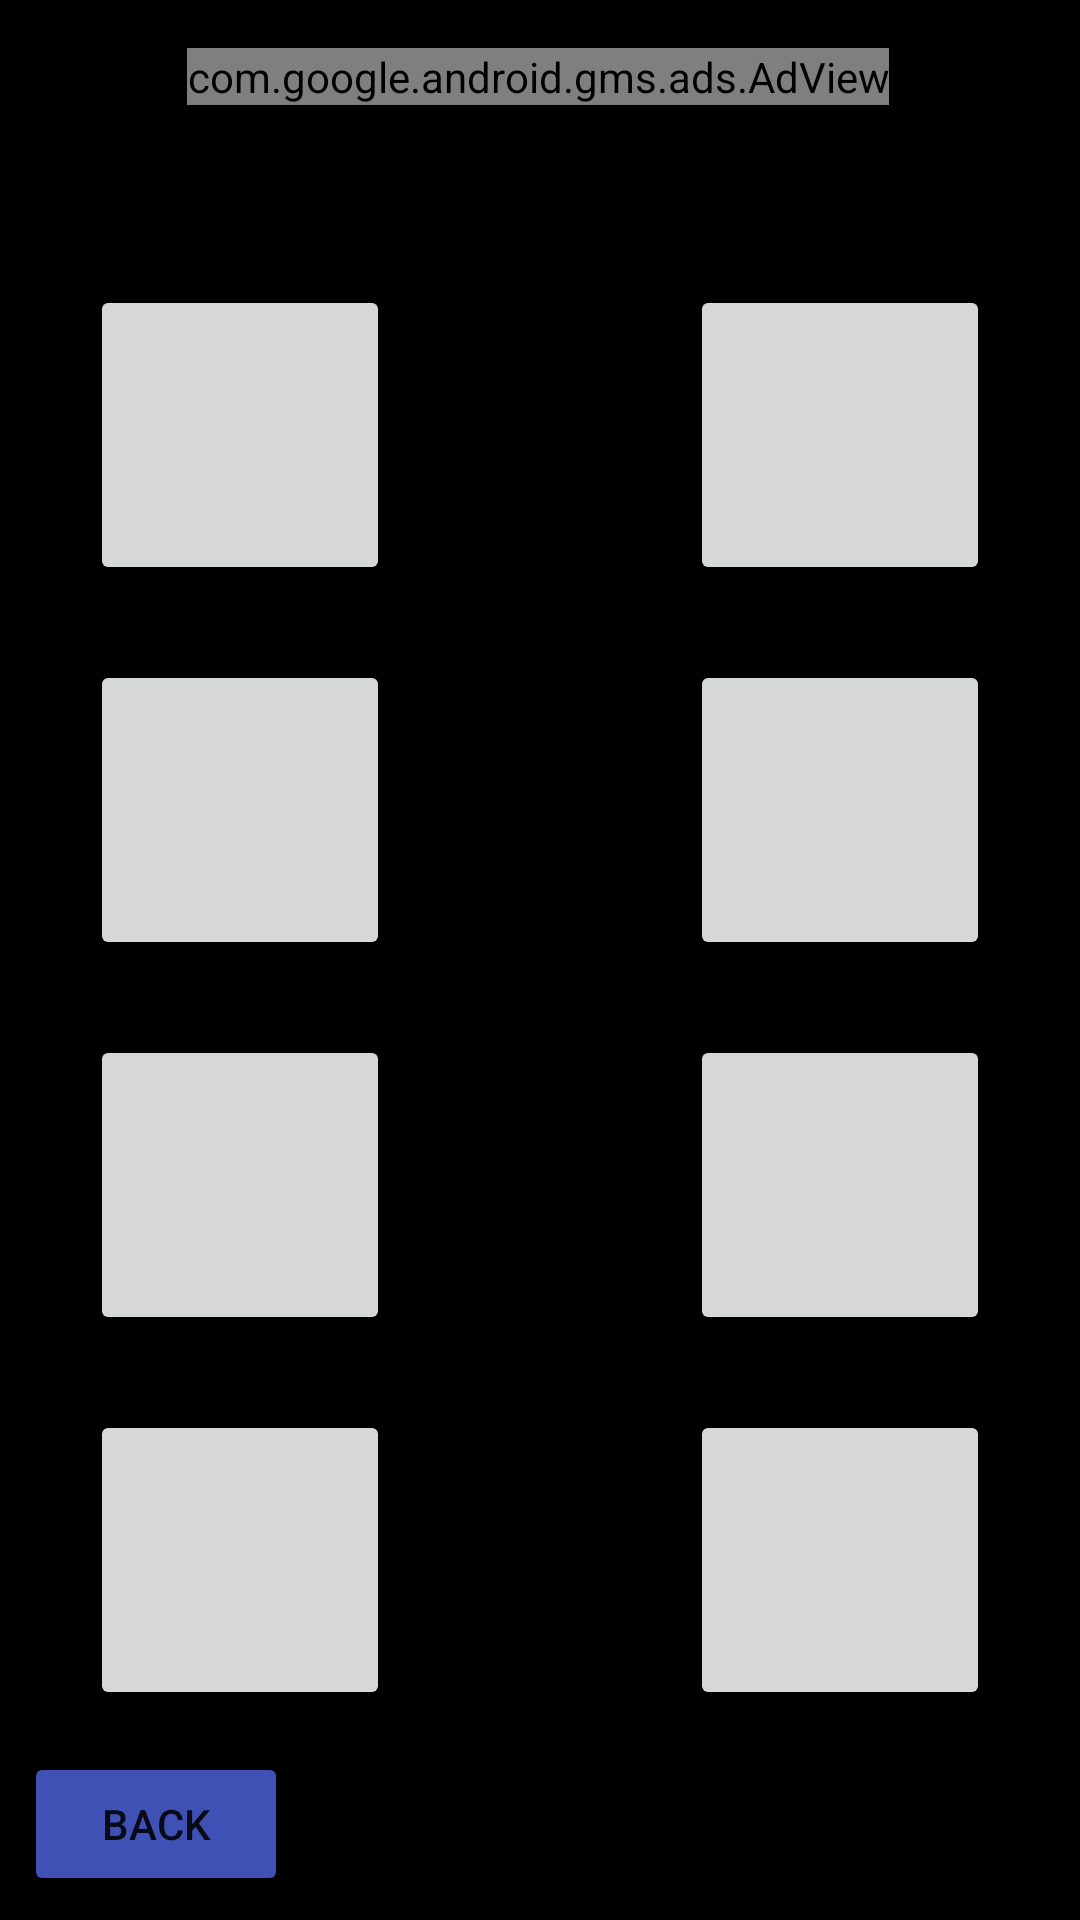

This screen was rendered from an Android layout file. Write that file and the resources it references.
<!-- AndroidManifest.xml: application theme Theme.GameApp -->
<!-- res/layout/activity_memory_game.xml -->
<?xml version="1.0" encoding="utf-8"?>
<androidx.constraintlayout.widget.ConstraintLayout xmlns:android="http://schemas.android.com/apk/res/android"
    xmlns:app="http://schemas.android.com/apk/res-auto"
    xmlns:tools="http://schemas.android.com/tools"
    android:layout_width="match_parent"
    android:layout_height="match_parent"
    android:background="#000000"
    tools:context=".model.MemoryGame">
    <Button
        android:id="@+id/btn_back"
        android:layout_width="wrap_content"
        android:layout_height="wrap_content"
        android:layout_marginStart="8dp"
        android:layout_marginBottom="8dp"
        android:backgroundTint="#3F51B5"
        android:text="Back"
        android:textSize="14sp"
        app:layout_constraintBottom_toBottomOf="parent"
        app:layout_constraintStart_toStartOf="parent"
        />

    <ImageButton
        android:id="@+id/imageButton0"
        android:layout_width="100dp"
        android:layout_height="100dp"
        android:layout_marginEnd="200dp"
        android:layout_marginBottom="350dp"
        android:scaleType="centerCrop"
        app:layout_constraintBottom_toBottomOf="parent"
        app:layout_constraintEnd_toEndOf="parent"
        app:layout_constraintStart_toStartOf="parent"
        app:layout_constraintTop_toTopOf="parent"
        app:srcCompat="@drawable/ic_baseline_control_camera"
        tools:ignore="SpeakableTextPresentCheck,DuplicateClickableBoundsCheck" />

    <ImageButton
        android:id="@+id/imageButton1"
        android:layout_width="100dp"
        android:layout_height="100dp"
        android:layout_marginStart="200dp"
        android:layout_marginBottom="350dp"
        android:scaleType="centerCrop"
        app:layout_constraintBottom_toBottomOf="parent"
        app:layout_constraintEnd_toEndOf="parent"
        app:layout_constraintStart_toStartOf="parent"
        app:layout_constraintTop_toTopOf="parent"
        app:srcCompat="@drawable/ic_baseline_control_camera"
        tools:ignore="SpeakableTextPresentCheck" />

    <ImageButton
        android:id="@+id/imageButton2"
        android:layout_width="100dp"
        android:layout_height="100dp"
        android:layout_marginEnd="200dp"
        android:layout_marginBottom="100dp"
        android:scaleType="centerCrop"
        app:layout_constraintBottom_toBottomOf="parent"
        app:layout_constraintEnd_toEndOf="parent"
        app:layout_constraintStart_toStartOf="parent"
        app:layout_constraintTop_toTopOf="parent"
        app:srcCompat="@drawable/ic_baseline_control_camera"
        tools:ignore="SpeakableTextPresentCheck" />

    <ImageButton
        android:id="@+id/imageButton3"
        android:layout_width="100dp"
        android:layout_height="100dp"
        android:layout_marginStart="200dp"
        android:layout_marginBottom="100dp"
        android:scaleType="centerCrop"
        app:layout_constraintBottom_toBottomOf="parent"
        app:layout_constraintEnd_toEndOf="parent"
        app:layout_constraintStart_toStartOf="parent"
        app:layout_constraintTop_toTopOf="parent"
        app:srcCompat="@drawable/ic_baseline_control_camera"
        tools:ignore="SpeakableTextPresentCheck" />

    <ImageButton
        android:id="@+id/imageButton4"
        android:layout_width="100dp"
        android:layout_height="100dp"
        android:layout_marginTop="150dp"
        android:layout_marginEnd="200dp"
        android:scaleType="centerCrop"
        app:layout_constraintBottom_toBottomOf="parent"
        app:layout_constraintEnd_toEndOf="parent"
        app:layout_constraintStart_toStartOf="parent"
        app:layout_constraintTop_toTopOf="parent"
        app:srcCompat="@drawable/ic_baseline_control_camera"
        tools:ignore="SpeakableTextPresentCheck" />

    <ImageButton
        android:id="@+id/imageButton5"
        android:layout_width="100dp"
        android:layout_height="100dp"
        android:layout_marginStart="200dp"
        android:layout_marginTop="150dp"
        android:scaleType="centerCrop"
        app:layout_constraintBottom_toBottomOf="parent"
        app:layout_constraintEnd_toEndOf="parent"
        app:layout_constraintStart_toStartOf="parent"
        app:layout_constraintTop_toTopOf="parent"
        app:srcCompat="@drawable/ic_baseline_control_camera"
        tools:ignore="SpeakableTextPresentCheck" />

    <ImageButton
        android:id="@+id/imageButton6"
        android:layout_width="100dp"
        android:layout_height="100dp"
        android:layout_marginTop="400dp"
        android:layout_marginEnd="200dp"
        android:scaleType="centerCrop"
        app:layout_constraintBottom_toBottomOf="parent"
        app:layout_constraintEnd_toEndOf="parent"
        app:layout_constraintStart_toStartOf="parent"
        app:layout_constraintTop_toTopOf="parent"
        app:srcCompat="@drawable/ic_baseline_control_camera"
        tools:ignore="SpeakableTextPresentCheck" />

    <ImageButton
        android:id="@+id/imageButton7"
        android:layout_width="100dp"
        android:layout_height="100dp"
        android:layout_marginStart="200dp"
        android:layout_marginTop="400dp"
        android:scaleType="centerCrop"
        app:layout_constraintBottom_toBottomOf="parent"
        app:layout_constraintEnd_toEndOf="parent"
        app:layout_constraintStart_toStartOf="parent"
        app:layout_constraintTop_toTopOf="parent"
        app:srcCompat="@drawable/ic_baseline_control_camera"
        tools:ignore="SpeakableTextPresentCheck" />

    <com.google.android.gms.ads.AdView
        android:id="@+id/adView"
        android:layout_width="wrap_content"
        android:layout_height="wrap_content"
        android:layout_alignParentBottom="true"
        android:layout_centerHorizontal="true"
        app:adSize="BANNER"
        app:adUnitId="ca-app-pub-3940256099942544/6300978111"
        app:layout_constraintBottom_toBottomOf="parent"
        app:layout_constraintEnd_toEndOf="parent"
        app:layout_constraintHorizontal_bias="0.494"
        app:layout_constraintStart_toStartOf="parent"
        app:layout_constraintTop_toTopOf="parent"
        app:layout_constraintVertical_bias="0.026"></com.google.android.gms.ads.AdView>
</androidx.constraintlayout.widget.ConstraintLayout>
<!-- resources referenced by this layout -->
<resources>
  <style name="Theme.GameApp" parent="Theme.AppCompat.DayNight.NoActionBar">
          
          <item name="colorPrimary">@color/purple_500</item>
          <item name="colorPrimaryVariant">@color/purple_700</item>
          <item name="colorOnPrimary">@color/white</item>
          
          <item name="colorSecondary">@color/teal_200</item>
          <item name="colorSecondaryVariant">@color/teal_700</item>
          <item name="colorOnSecondary">@color/black</item>
          
          <item name="android:statusBarColor" tools:targetApi="l">?attr/colorPrimaryVariant</item>
          
      </style>
  <!-- not gathered from this repository: default colours our renderer supplied (Android Studio template values) -->
  <color name="purple_500">#FF6200EE</color>
  <color name="purple_700">#FF3700B3</color>
  <color name="teal_200">#FF03DAC5</color>
  <color name="teal_700">#FF018786</color>
  <color name="black">#FF000000</color>
  <color name="white">#FFFFFFFF</color>
</resources>
